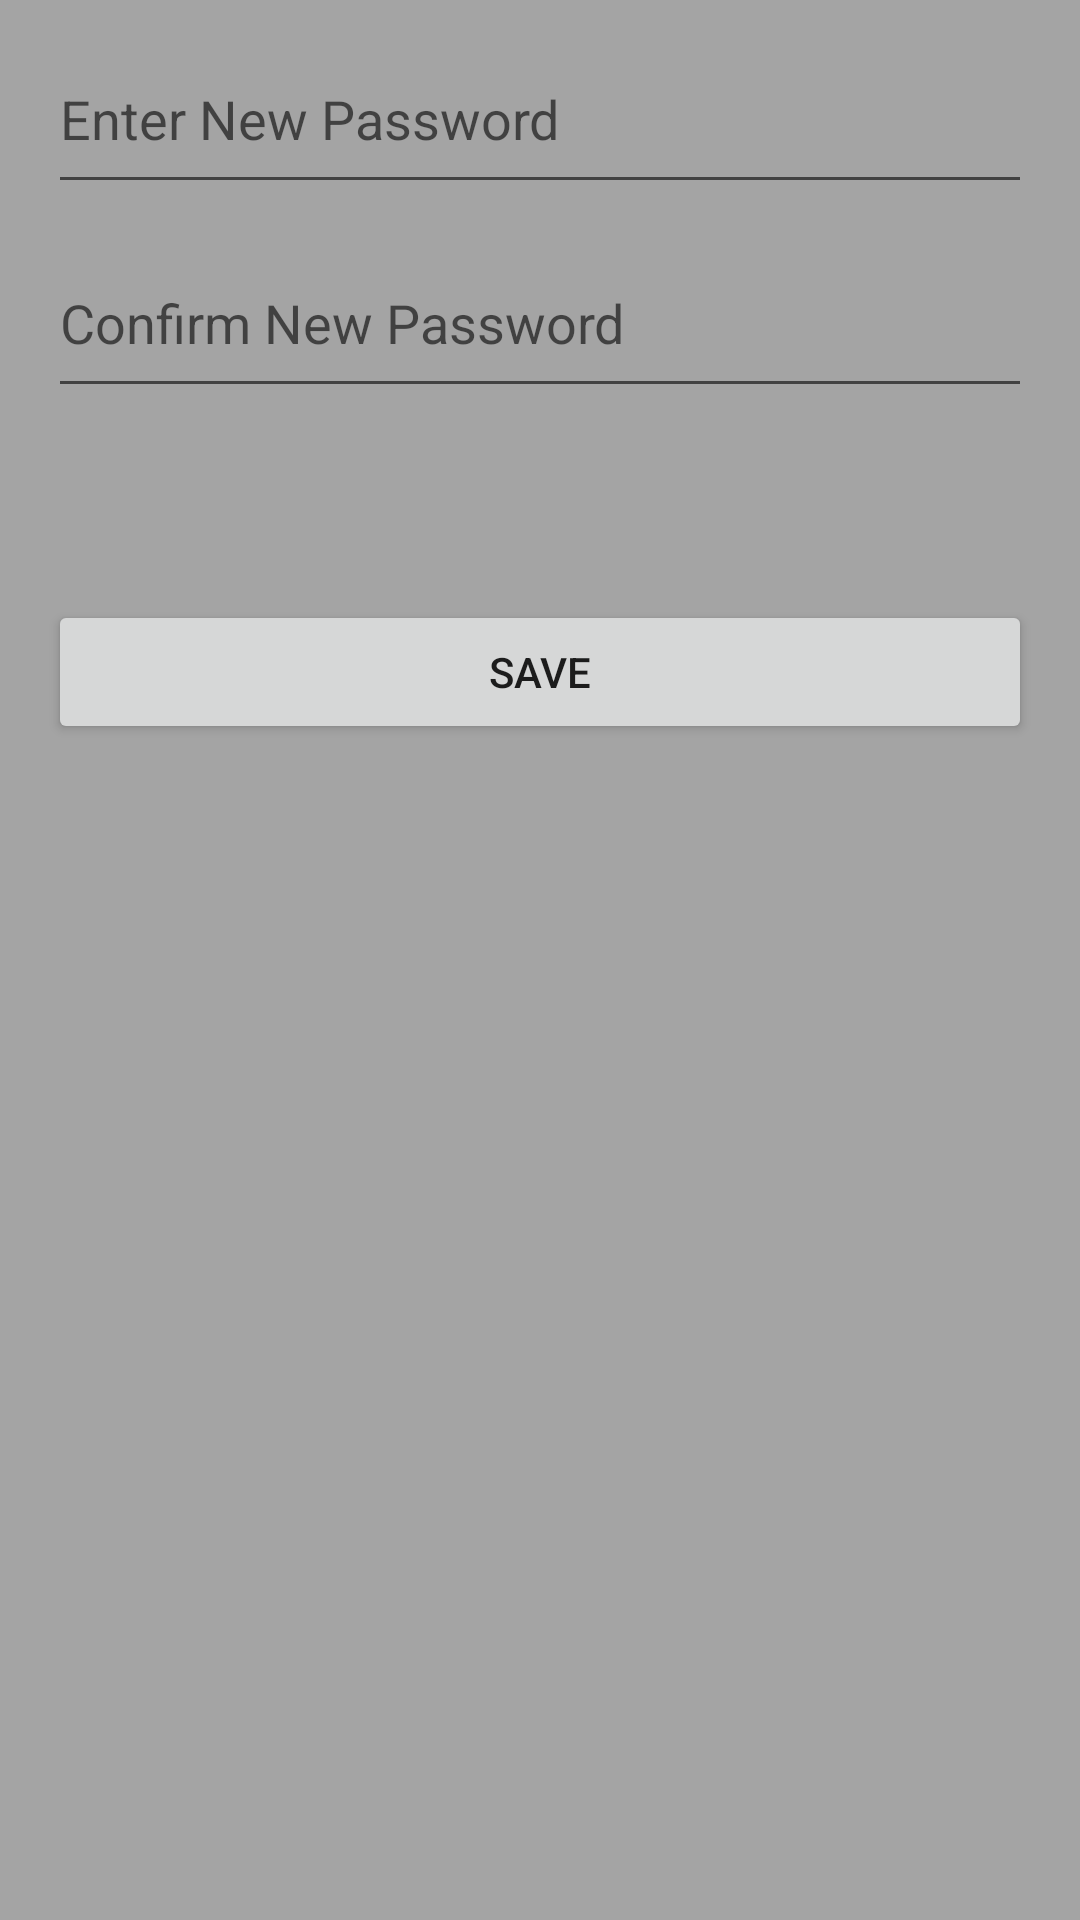

Here is an Android app screen rendered from its layout file. Give the layout XML and the strings, colors and styles it references.
<!-- AndroidManifest.xml: application theme Theme.FirebaseTutorial -->
<!-- res/layout/reset_password.xml -->
<?xml version="1.0" encoding="utf-8"?>
<androidx.constraintlayout.widget.ConstraintLayout xmlns:android="http://schemas.android.com/apk/res/android"
    xmlns:app="http://schemas.android.com/apk/res-auto"
    xmlns:tools="http://schemas.android.com/tools"
    android:layout_width="match_parent"
    android:layout_height="match_parent"
    android:background="#A4A4A4"
    tools:context=".ResetPasswordActivity">

    <EditText
        android:id="@+id/newUserPassword"
        android:layout_width="0dp"
        android:layout_height="60dp"
        android:layout_marginStart="16dp"
        android:layout_marginTop="8dp"
        android:layout_marginEnd="16dp"
        android:ems="10"
        android:hint="Enter New Password"
        android:inputType="textPassword"
        app:layout_constraintEnd_toEndOf="parent"
        app:layout_constraintStart_toStartOf="parent"
        app:layout_constraintTop_toTopOf="parent" />

    <EditText
        android:id="@+id/newConfirmPass"
        android:layout_width="0dp"
        android:layout_height="60dp"
        android:layout_marginStart="16dp"
        android:layout_marginTop="8dp"
        android:layout_marginEnd="16dp"
        android:ems="10"
        android:hint="Confirm New Password"
        android:inputType="textPassword"
        app:layout_constraintEnd_toEndOf="parent"
        app:layout_constraintStart_toStartOf="parent"
        app:layout_constraintTop_toBottomOf="@+id/newUserPassword" />

    <Button
        android:id="@+id/resetPasswordBtn"
        android:layout_width="0dp"
        android:layout_height="wrap_content"
        android:layout_marginStart="16dp"
        android:layout_marginTop="64dp"
        android:layout_marginEnd="16dp"
        android:text="Save"
        app:layout_constraintEnd_toEndOf="parent"
        app:layout_constraintHorizontal_bias="0.0"
        app:layout_constraintStart_toStartOf="parent"
        app:layout_constraintTop_toBottomOf="@+id/newConfirmPass" />
</androidx.constraintlayout.widget.ConstraintLayout>
<!-- resources referenced by this layout -->
<resources>
  <style name="Theme.FirebaseTutorial" parent="Theme.MaterialComponents.DayNight.DarkActionBar">
          
          <item name="colorPrimary">@color/purple_500</item>
          <item name="colorPrimaryVariant">@color/purple_700</item>
          <item name="colorOnPrimary">@color/white</item>
          
          <item name="colorSecondary">@color/teal_200</item>
          <item name="colorSecondaryVariant">@color/teal_700</item>
          <item name="colorOnSecondary">@color/black</item>
          
          <item name="android:statusBarColor" tools:targetApi="l">?attr/colorPrimaryVariant</item>
          
      </style>
  <!-- not gathered from this repository: default colours our renderer supplied (Android Studio template values) -->
  <color name="purple_500">#FF6200EE</color>
  <color name="purple_700">#FF3700B3</color>
  <color name="teal_200">#FF03DAC5</color>
  <color name="teal_700">#FF018786</color>
  <color name="black">#FF000000</color>
  <color name="white">#FFFFFFFF</color>
</resources>
